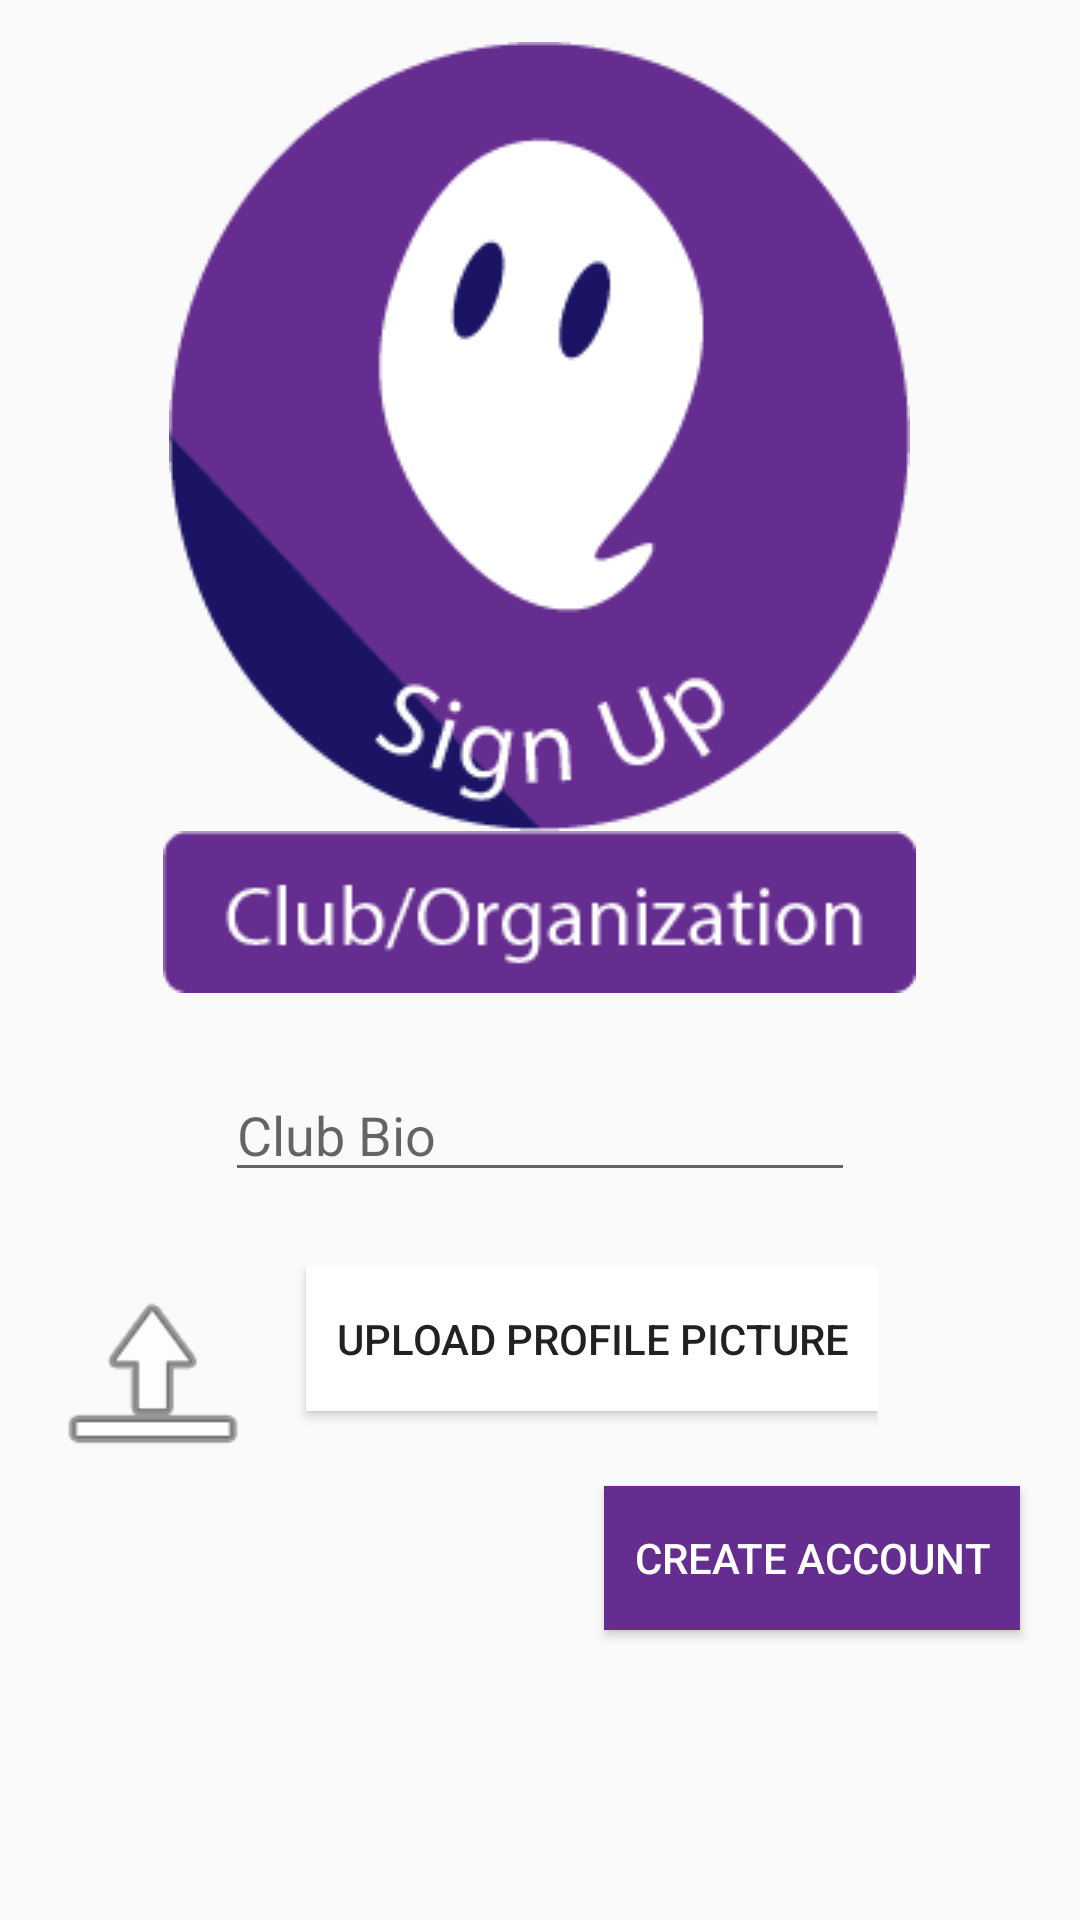

Write the Android layout XML for this screen, with the resource values it uses.
<!-- AndroidManifest.xml: application theme AppTheme -->
<!-- res/layout/activity_signup_club2.xml -->
<?xml version="1.0" encoding="utf-8"?>
<LinearLayout xmlns:android="http://schemas.android.com/apk/res/android"
    xmlns:app="http://schemas.android.com/apk/res-auto"
    xmlns:tools="http://schemas.android.com/tools"
    android:layout_width="match_parent"
    android:layout_height="match_parent"
    tools:context=".signup_club2"
    android:orientation="vertical">

    <ImageView
        android:id="@+id/imageView6"
        android:layout_width="wrap_content"
        android:layout_height="wrap_content"
        android:layout_alignParentTop="true"
        android:layout_gravity="center_horizontal"
        android:layout_marginTop="14dp"
        app:srcCompat="@drawable/logo_signup" />

    <ImageView
        android:id="@+id/imageView7"
        android:layout_width="wrap_content"
        android:layout_height="wrap_content"
        android:layout_gravity="center_horizontal"
        app:srcCompat="@drawable/button_cluborg" />

    <EditText
        android:id="@+id/et_desc"
        android:layout_width="wrap_content"
        android:layout_height="wrap_content"
        android:layout_marginTop="25dp"
        android:layout_gravity="center_horizontal"
        android:ems="10"
        android:hint="Club Bio"
        android:inputType="textMultiLine" />

    <LinearLayout
        android:layout_width="wrap_content"
        android:layout_height="wrap_content"
        android:orientation="horizontal"
        android:layout_marginTop="25dp">
        <ImageView
            android:id="@+id/iv_profphoto"
            android:layout_width="102dp"
            android:layout_height="73dp"
            app:srcCompat="@android:drawable/ic_menu_upload" />

        <Button
            android:id="@+id/button_upload"
            android:layout_width="wrap_content"
            android:layout_height="wrap_content"
            android:padding="10dp"
            android:background="@android:color/white"
            android:text="Upload Profile Picture" />

    </LinearLayout>


    <Button
        android:id="@+id/button_createacc"
        android:layout_width="wrap_content"
        android:layout_height="wrap_content"
        android:layout_marginLeft="20dp"
        android:background="#662D91"
        android:layout_gravity="right"
        android:layout_marginRight = "20dp"
        android:onClick="createAccount"
        android:text="Create Account"
        android:padding="10dp"
        android:textColor="@android:color/white" />


</LinearLayout>
<!-- resources referenced by this layout -->
<resources>
  <!-- drawable button_cluborg: png bitmap (drawable, 2527 bytes) -->
  <!-- drawable logo_signup: png bitmap (drawable, 9121 bytes) -->
  <style name="AppTheme" parent="Theme.AppCompat.Light.NoActionBar">
          
          <item name="colorPrimary">@color/colorPrimary</item>
          <item name="colorPrimaryDark">@color/design_default_color_primary_dark</item>
          <item name="colorAccent">@android:color/holo_blue_dark</item>
      </style>
  <!-- not gathered from this repository: default colours our renderer supplied (Android Studio template values) -->
  <color name="colorPrimary">#FF6200EE</color>
</resources>
